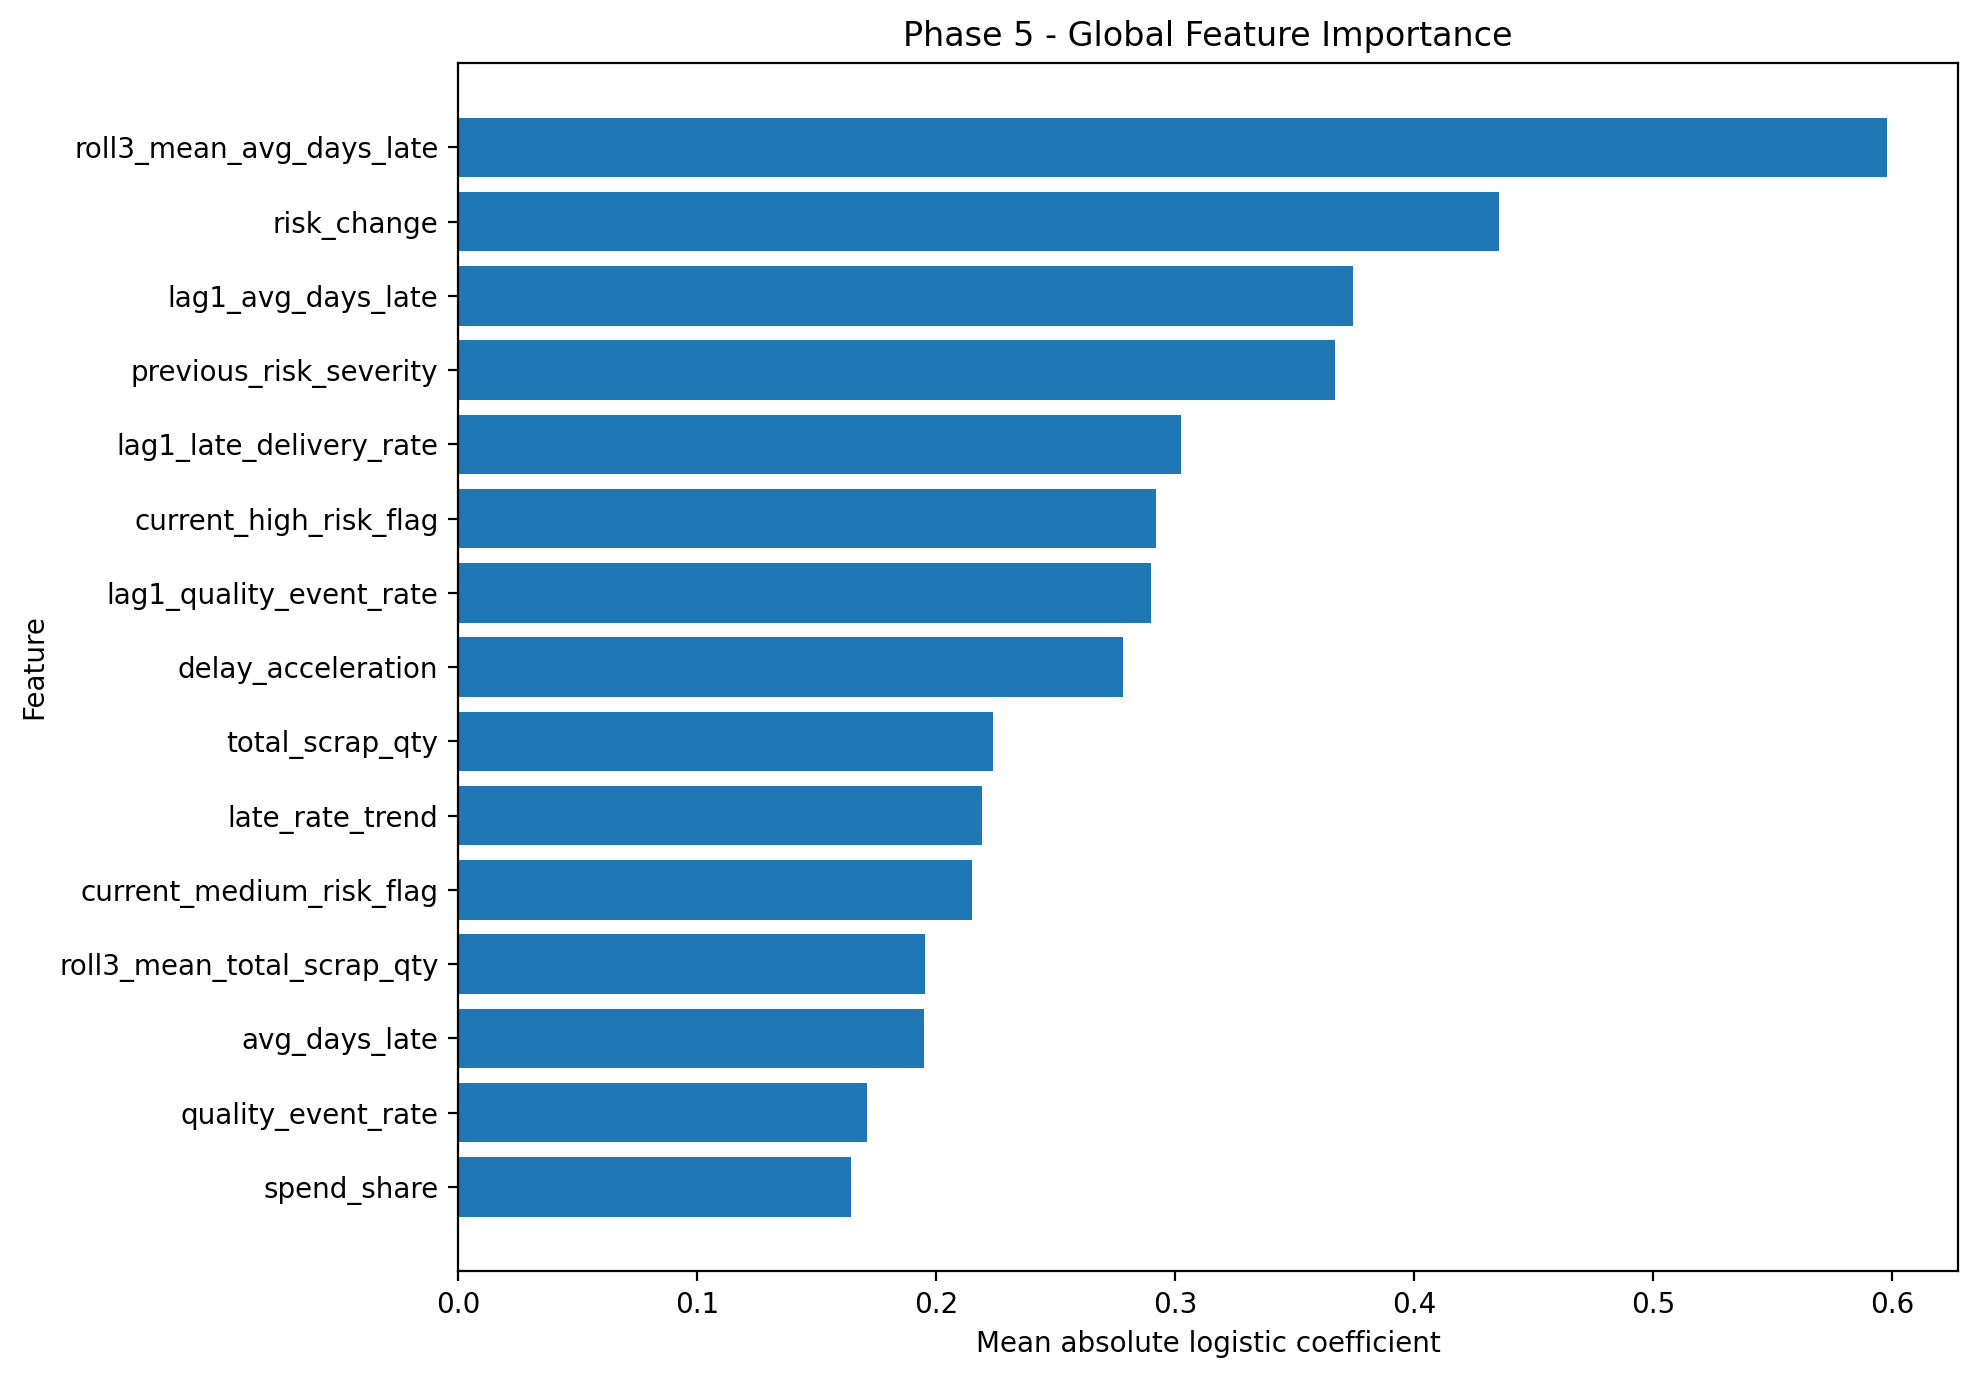

The file beside this chart, header and first rows:
feature, mean_absolute_coefficient, mean_signed_coefficient, rank, overall_direction
roll3_mean_avg_days_late, 0.5978, -2.220446049250313e-16, 1, negative across classes on average
risk_change, 0.4355, 1.0547118733938987e-15, 2, positive across classes on average
lag1_avg_days_late, 0.3744, 9.899488636240978e-16, 3, positive across classes on average
previous_risk_severity, 0.3671, -4.440892098500626e-16, 4, negative across classes on average
lag1_late_delivery_rate, 0.3023, 6.291263806209221e-16, 5, positive across classes on average
current_high_risk_flag, 0.2922, -4.810966440042345e-16, 6, negative across classes on average
lag1_quality_event_rate, 0.29, 8.696747026230393e-16, 7, positive across classes on average
delay_acceleration, 0.2782, 4.163336342344337e-16, 8, positive across classes on average
total_scrap_qty, 0.2237, 3.452099717193846e-16, 9, positive across classes on average
late_rate_trend, 0.2191, -1.6653345369377348e-16, 10, negative across classes on average
current_medium_risk_flag, 0.2152, -1.2027416100105863e-15, 11, negative across classes on average
roll3_mean_total_scrap_qty, 0.1956, 6.059967342745646e-16, 12, positive across classes on average
avg_days_late, 0.1952, 9.71445146547012e-16, 13, positive across classes on average
quality_event_rate, 0.1711, 7.123931074678088e-16, 14, positive across classes on average
spend_share, 0.1643, -6.268134159862863e-16, 15, negative across classes on average
current_risk_severity, 0.153, 1.4617936490897894e-15, 16, positive across classes on average
roll3_mean_late_delivery_rate, 0.1517, 6.47630097698008e-17, 17, positive across classes on average
avg_days_late_trend, 0.1509, 1.7578531223231644e-16, 18, positive across classes on average
lag1_total_scrap_qty, 0.1497, -8.81239525796218e-16, 19, negative across classes on average
roll3_std_quality_event_rate, 0.1222, 2.0816681711721685e-16, 20, positive across classes on average
late_delivery_rate, 0.1105, -1.2374360795301223e-16, 21, negative across classes on average
quality_rate_trend, 0.1027, 5.643633708511212e-16, 22, positive across classes on average
quality_rate_acceleration, 0.08396, 9.000323634526335e-16, 23, positive across classes on average
is_worsening, 0.07685, 2.498001805406602e-16, 24, positive across classes on average
risk_worsening_streak, 0.06823, -4.903485025427775e-16, 25, negative across classes on average
roll3_mean_quality_event_rate, 0.05784, 6.013708050052932e-16, 26, positive across classes on average
roll3_std_short_delivery_rate, 0.05101, -4.1170770496516223e-16, 27, negative across classes on average
risk_history_available, 0.04818, 6.707597440443654e-17, 28, positive across classes on average
has_trend_data, 0.04818, -2.544261098099317e-17, 29, negative across classes on average
lag1_spend_share, 0.0462, -7.28583859910259e-17, 30, negative across classes on average
lag1_short_delivery_rate, 0.04277, 3.099372610411895e-16, 31, positive across classes on average
roll3_std_late_delivery_rate, 0.03413, -3.770132354456261e-16, 32, negative across classes on average
roll3_mean_short_delivery_rate, 0.03149, 1.1102230246251565e-16, 33, positive across classes on average
short_delivery_rate, 0.02781, -2.983724378680108e-16, 34, negative across classes on average
roll3_std_avg_days_late, 0.02503, -1.1379786002407855e-15, 35, negative across classes on average
late_rate_acceleration, 0.01204, 1.3588667228484988e-16, 36, positive across classes on average
route_deviation_flag, 0.0, 0.0, 37, neutral on average
transit_delay_rate, 0.0, 0.0, 37, neutral on average
rework_cost_ratio, 0.0, 0.0, 37, neutral on average
critical_component_exposure, 0.0, 0.0, 37, neutral on average
transit_delay_trend, 0.0, 0.0, 37, neutral on average
supplier_fault_rate, 0.0, 0.0, 37, neutral on average
lag1_rework_cost_ratio, 0.0, 0.0, 37, neutral on average
lag1_supplier_fault_rate, 0.0, 0.0, 37, neutral on average
lag1_critical_component_exposure, 0.0, 0.0, 37, neutral on average
roll3_std_rework_cost_ratio, 0.0, 0.0, 37, neutral on average
roll3_mean_rework_cost_ratio, 0.0, 0.0, 37, neutral on average
